Run: headless pygame with SDL's dummy video driver; simulated clock (each Clock.tick advances the game by its frame time, no real sleeping); random seed 0; keys injected as events and as key.get_pressed() state; no mouse input.
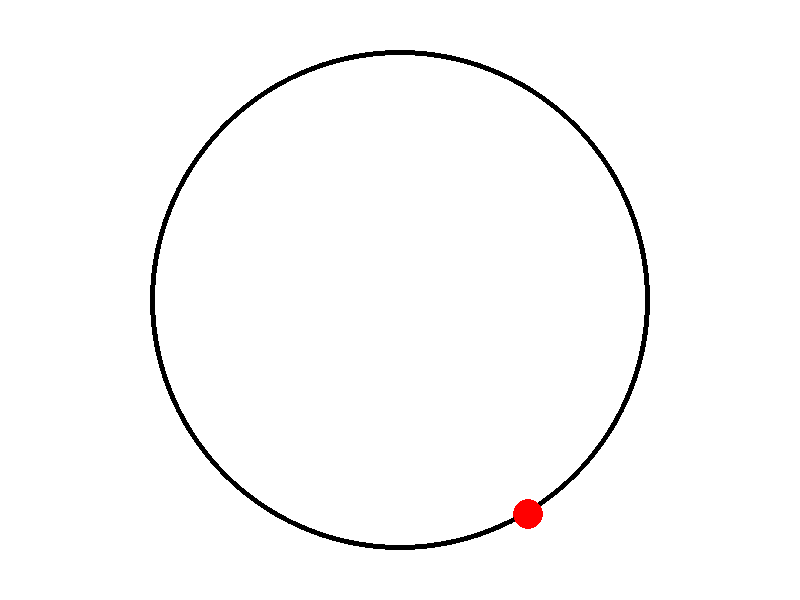
Frame 1 of 4 · flips 1–60 · no input
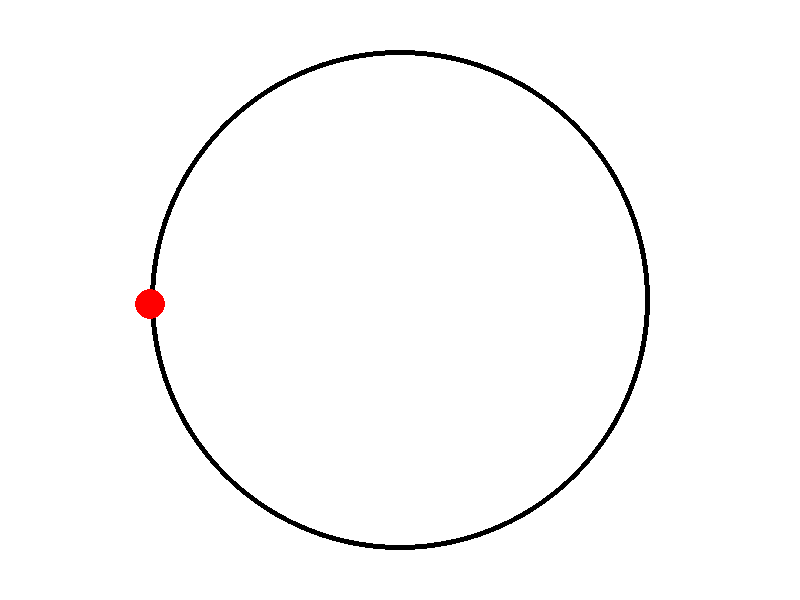
Frame 2 of 4 · flips 61–180 · tapped SPACE, RETURN · held RIGHT (→), D
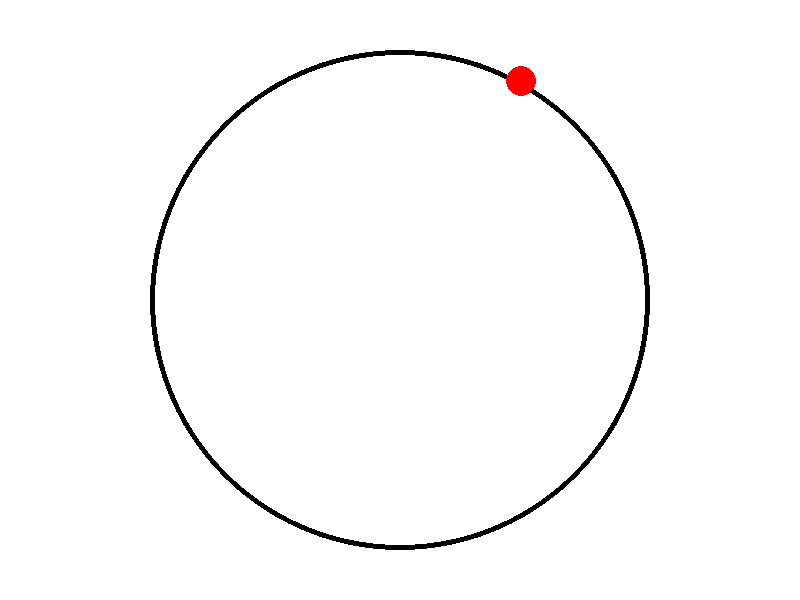
Frame 3 of 4 · flips 181–300 · held DOWN (↓), S
Frame 4 of 4 · flips 301–420 · held LEFT (←), A, UP (↑), W · screen same as frame 1, image omitted

The pygame program that drew these frames:

import pygame, math
pygame.init()
#GLOBAL variables
WIDTH, HEIGHT = 800, 600
FPS = 20
RAD = 250
angle = 0

#COLORS
WHITE = (255, 255, 255)
BLACK = (0, 0, 0)
RED = (255, 0, 0)
GREEN = (0, 255, 0)
BLUE = (0, 0, 255)

#Initializing
screen = pygame.display.set_mode((WIDTH, HEIGHT))
pygame.display.set_caption("Beta DVD")

clock = pygame.time.Clock()

finished = False



while not finished:
    clock.tick(FPS)

    for event in pygame.event.get():
        if event.type == pygame.QUIT:
            finished = True
    
    screen.fill(WHITE)

    x = WIDTH // 2 + math.cos(math.radians(angle)) * RAD
    y = HEIGHT // 2 + math.sin(math.radians(angle)) * RAD

    angle += 1

    pygame.draw.circle(screen, BLACK, (WIDTH // 2, HEIGHT // 2), RAD, 5)

    pygame.draw.circle(screen, RED, (x, y), 15)


    pygame.display.flip()
pygame.quit()
